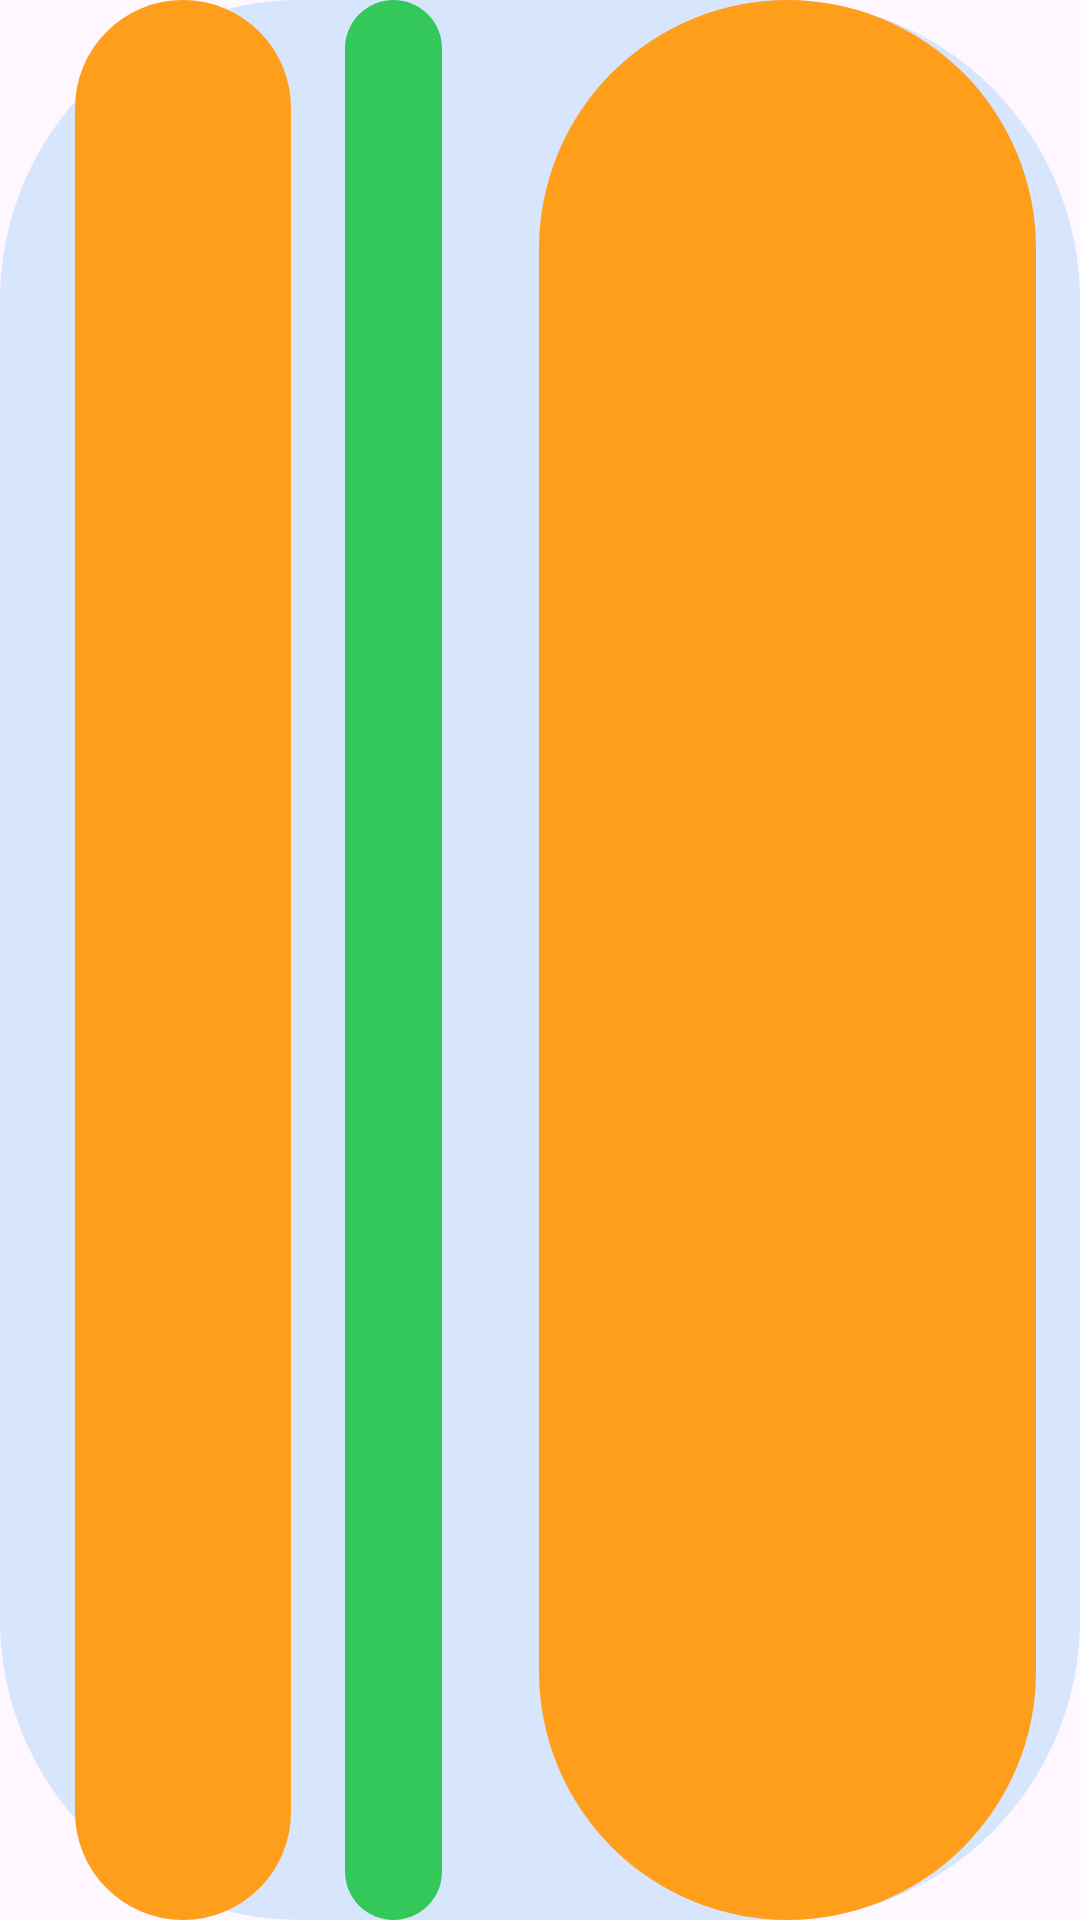

Produce the Android XML layout that renders to this screen, including the resource entries it uses.
<!-- AndroidManifest.xml: application theme Theme.HomeAsssistantShoppingList -->
<!-- res/layout/widget_header_line.xml -->
<?xml version="1.0" encoding="utf-8"?>
<LinearLayout xmlns:android="http://schemas.android.com/apk/res/android"
    android:layout_width="match_parent"
    android:layout_height="match_parent"
    android:background="@drawable/widget_line_track"
    android:orientation="horizontal">

    <FrameLayout
        android:layout_width="0dp"
        android:layout_height="match_parent"
        android:layout_weight="7" />

    <FrameLayout
        android:layout_width="0dp"
        android:layout_height="match_parent"
        android:layout_weight="20"
        android:background="@drawable/widget_line_orange" />

    <FrameLayout
        android:layout_width="0dp"
        android:layout_height="match_parent"
        android:layout_weight="5" />

    <FrameLayout
        android:layout_width="0dp"
        android:layout_height="match_parent"
        android:layout_weight="9"
        android:background="@drawable/widget_line_green" />

    <FrameLayout
        android:layout_width="0dp"
        android:layout_height="match_parent"
        android:layout_weight="9" />

    <FrameLayout
        android:layout_width="0dp"
        android:layout_height="match_parent"
        android:layout_weight="46"
        android:background="@drawable/widget_line_orange" />

    <FrameLayout
        android:layout_width="0dp"
        android:layout_height="match_parent"
        android:layout_weight="4" />
</LinearLayout>
<!-- resources referenced by this layout -->
<resources>
  <!-- drawable widget_line_green (drawable) -->
  <?xml version="1.0" encoding="utf-8"?>
  <shape xmlns:android="http://schemas.android.com/apk/res/android" android:shape="rectangle">
      <solid android:color="@color/widget_line_green" />
      <corners android:radius="100dp" />
  </shape>
  <!-- drawable widget_line_orange (drawable) -->
  <?xml version="1.0" encoding="utf-8"?>
  <shape xmlns:android="http://schemas.android.com/apk/res/android" android:shape="rectangle">
      <solid android:color="@color/widget_line_orange" />
      <corners android:radius="100dp" />
  </shape>
  <!-- drawable widget_line_track (drawable) -->
  <?xml version="1.0" encoding="utf-8"?>
  <shape xmlns:android="http://schemas.android.com/apk/res/android" android:shape="rectangle">
      <solid android:color="@color/widget_line_track" />
      <corners android:radius="100dp" />
  </shape>
  <style name="Theme.HomeAsssistantShoppingList" parent="Theme.Material3.DayNight.NoActionBar" />
  <color name="widget_line_green">#FF34C759</color>
  <color name="widget_line_orange">#FFFF9E1A</color>
  <color name="widget_line_track">#384EA8F6</color>
</resources>
